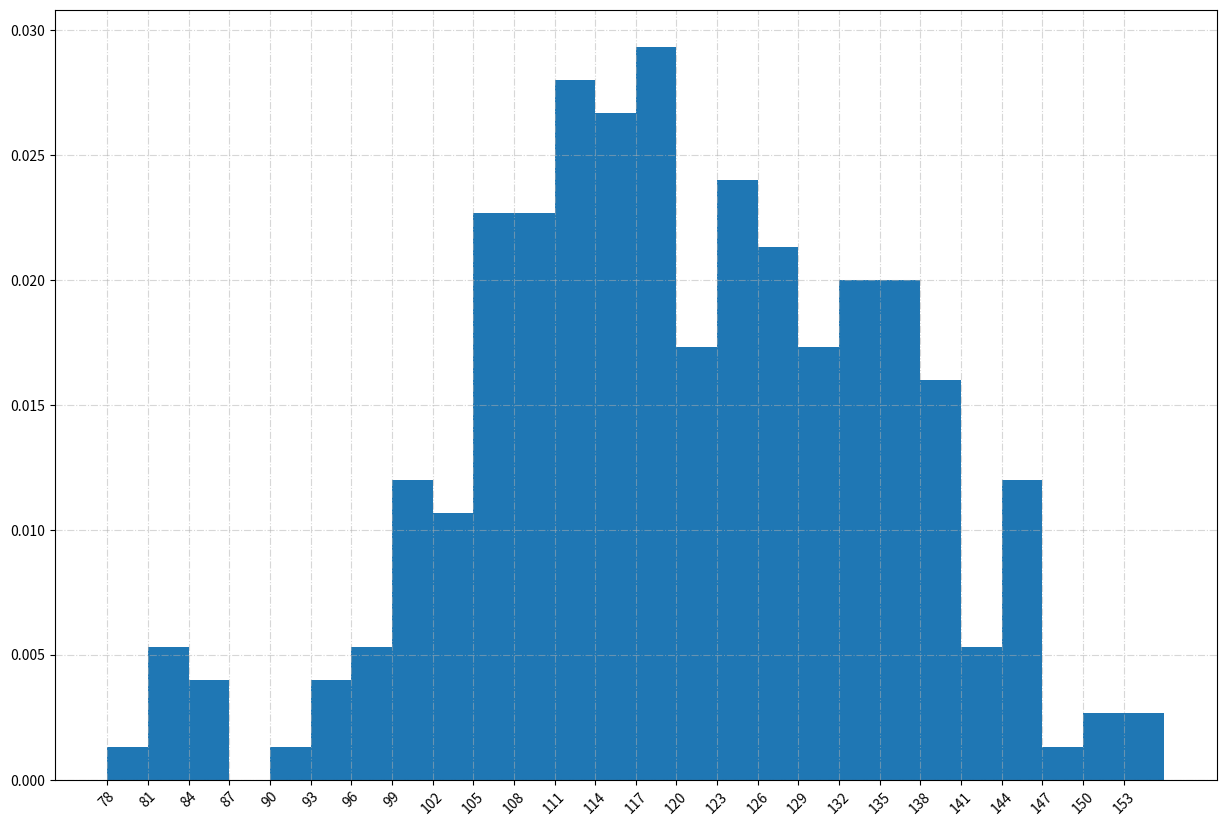

This figure's Python source:
# -*- coding: utf-8 -*-
# [redacted]
# @Date  : 2019/9/17
# @Desc  : 
from matplotlib import pyplot as plt
from matplotlib import font_manager


def main():
    a = [131, 98, 125, 131, 124, 139, 131, 117, 128, 108, 135, 138, 131, 102, 107, 114, 119, 128, 121, 142, 127, 130,
         124, 101, 110, 116, 117, 110, 128, 128, 115, 99, 136, 126, 134, 95, 138, 117, 111, 78, 132, 124, 113, 150,
         110, 117, 86, 95, 144, 105, 126, 130, 126, 130, 126, 116, 123, 106, 112, 138, 123, 86, 101, 99, 136, 123,
         117, 119, 105, 137, 123, 128, 125, 104, 109, 134, 125, 127, 105, 120, 107, 129, 116, 108, 132, 103, 136, 118,
         102, 120, 114, 105, 115, 132, 145, 119, 121, 112, 139, 125, 138, 109, 132, 134, 156, 106, 117, 127, 144, 139,
         139, 119, 140, 83, 110, 102, 123, 107, 143, 115, 136, 118, 139, 123, 112, 118, 125, 109, 119, 133, 112, 114,
         122, 109, 106, 123, 116, 131, 127, 115, 118, 112, 135, 115, 146, 137, 116, 103, 144, 83, 123, 111, 110, 111,
         100, 154, 136, 100, 118, 119, 133, 134, 106, 129, 126, 110, 111, 109, 141, 120, 117, 106, 149, 122, 122, 110,
         118, 127, 121, 114, 125, 126, 114, 140, 103, 130, 141, 117, 106, 114, 121, 114, 133, 137, 92, 121, 112, 146,
         97, 137, 105, 98, 117, 112, 81, 97, 139, 113, 134, 106, 144, 110, 137, 137, 111, 104, 117, 100, 111, 101,
         110, 105, 129, 137, 112, 120, 113, 133, 112, 83, 94, 146, 133, 101, 131, 116, 111, 84, 137, 115, 122, 106,
         144, 109, 123, 116, 111, 111, 133, 150]

    plt.figure(figsize=(15, 10), dpi=80)
    font = font_manager.FontProperties(fname='C:\Windows\Fonts\msyh.ttc', size=20)

    # 组数：将数据分组，当数据在100个以内时，按数据多少常分5~12组
    # 组距：每个小组的两个端点的距离
    # 组数 = 极差 / 组距 = (max(a) - min(a)) / bin_width
    bin_width = 3  # 设置组距为3
    num_bins = int((max(a) - min(a)) / bin_width)
    print(num_bins)

    # 传入需要统计的数据， 以及组数即可
    # plt.hist(a, num_bins)

    # 传入一个列表，长度为组数，值为分组依据，当组距不均匀的时候使用
    # plt.hist(a, [min(a) + i * bin_width for i in range(num_bins)])

    # density:bool 是否绘制频率分布直方图，默认为频数直方图
    plt.hist(a, num_bins, density=1)

    plt.xticks(list(range(min(a), max(a)))[::bin_width], rotation=45)
    plt.grid(True, linestyle='-.', alpha=0.5)
    plt.show()


if __name__ == "__main__":
    main()
